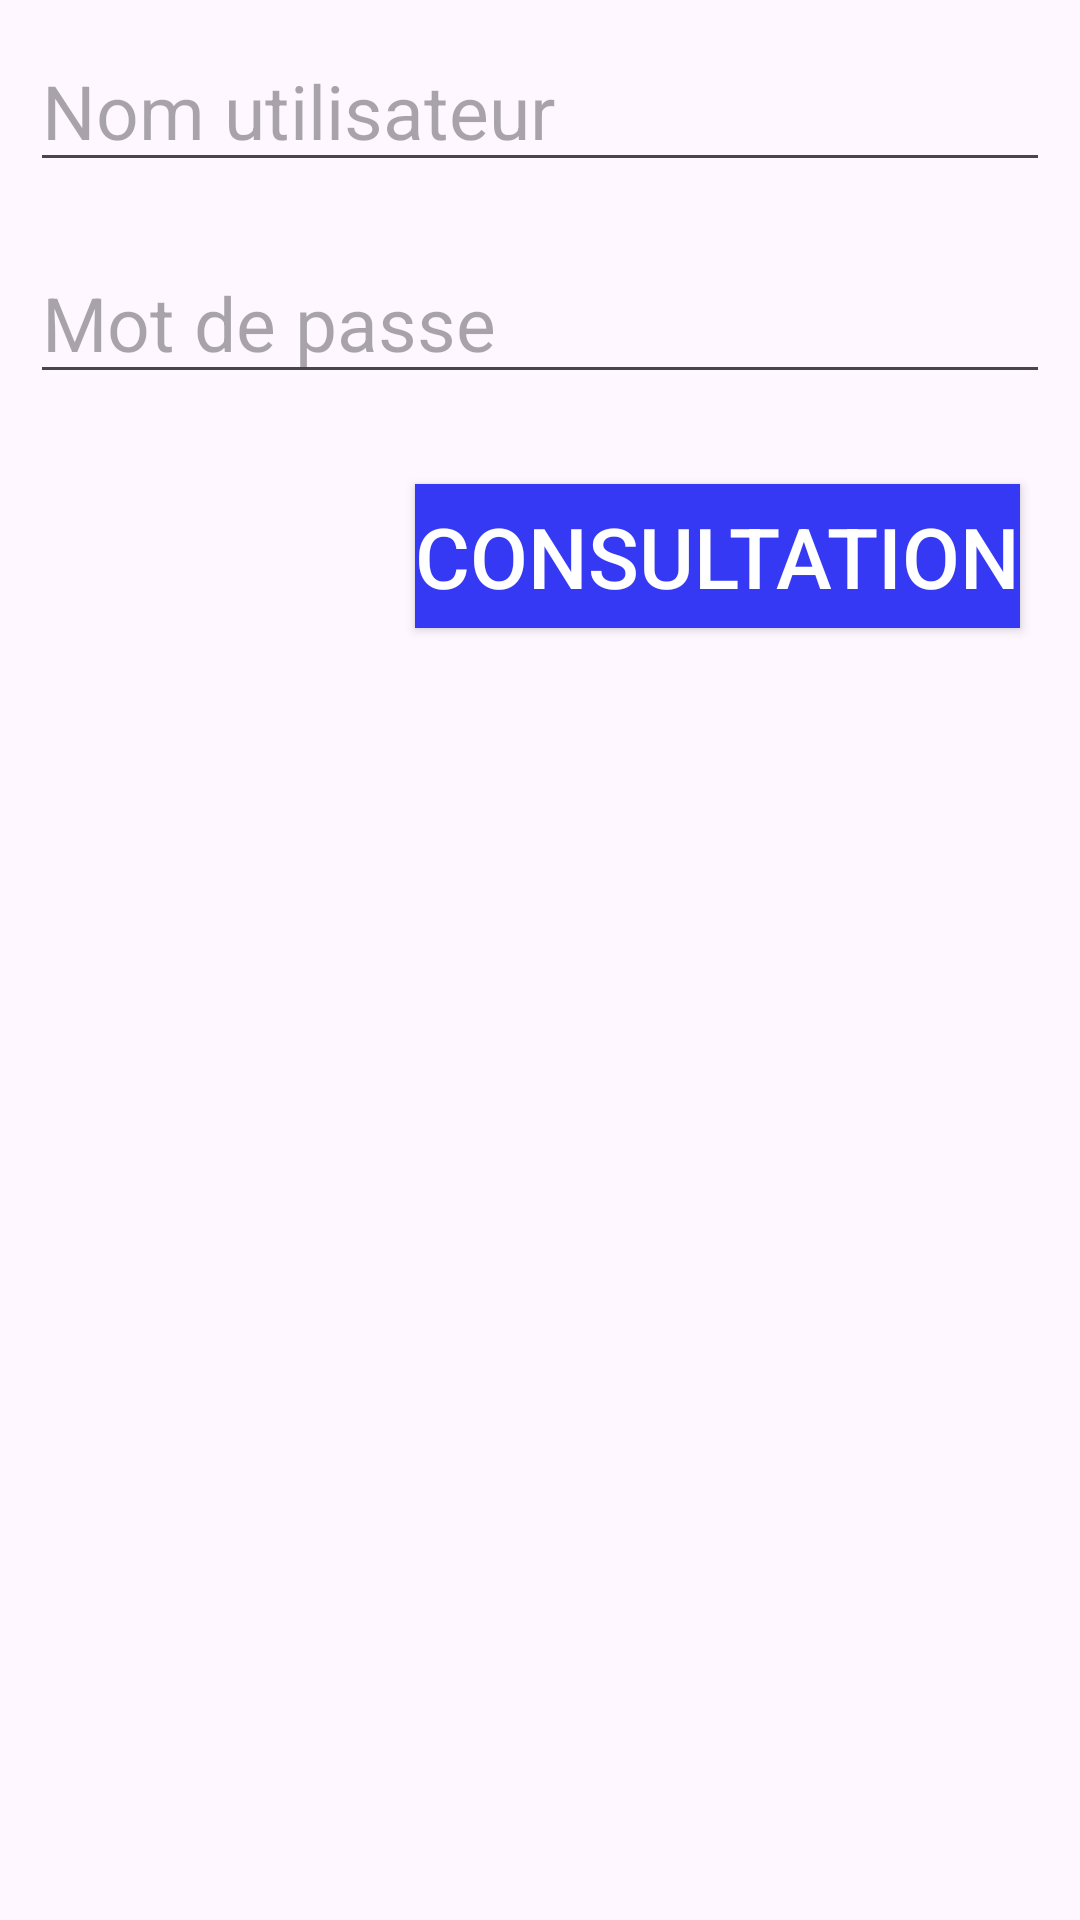

Android layout source for this screen:
<!-- AndroidManifest.xml: application theme Theme.Yamna_addala_lsi3_mésure_glycemie -->
<!-- res/layout/activity_home.xml -->
<?xml version="1.0" encoding="utf-8"?>
<RelativeLayout xmlns:android="http://schemas.android.com/apk/res/android"
    xmlns:app="http://schemas.android.com/apk/res-auto"
    xmlns:tools="http://schemas.android.com/tools"
    android:layout_width="match_parent"
    android:layout_height="match_parent"
    android:background="@drawable/img2"
    tools:context=".View.HomeActivity">
    <EditText
        android:id="@+id/etUserName"
        android:layout_width="match_parent"
        android:layout_height="wrap_content"
        android:layout_margin="10dp"
        android:hint="Nom utilisateur"
        android:inputType="text"
        android:textColor="@color/black"
        android:textSize="25sp"
        android:layout_alignParentTop="true"
        android:layout_alignParentLeft="true"
        android:layout_alignParentRight="true"/>
    <EditText
        android:id="@+id/etPassword"
        android:layout_width="match_parent"
        android:layout_height="wrap_content"
        android:layout_below="@id/etUserName"
        android:layout_margin="10dp"
        android:hint="Mot de passe"
        android:inputType="textPassword"
        android:textColor="@color/black"
        android:textSize="25sp"/>
    <Button
        android:id="@+id/btnConsultation"
        android:layout_width="wrap_content"
        android:layout_height="wrap_content"
        android:layout_margin="20dp"
        android:layout_below="@id/etPassword"
        android:layout_alignParentRight="true"
    android:background="@color/blue"
    android:text="Consultation"
    android:textColor="@color/white"
    android:textSize="28sp"/>
</RelativeLayout>
<!-- resources referenced by this layout -->
<resources>
  <color name="black">#FF000000</color>
  <color name="blue">#3639F4</color>
  <color name="white">#FFFFFFFF</color>
  <style name="Theme.Yamna_addala_lsi3_mésure_glycemie" parent="Base.Theme.Yamna_addala_lsi3_mésure_glycemie" />
  <style name="Base.Theme.Yamna_addala_lsi3_mésure_glycemie" parent="Theme.Material3.DayNight.NoActionBar">
          
          
      </style>
</resources>
